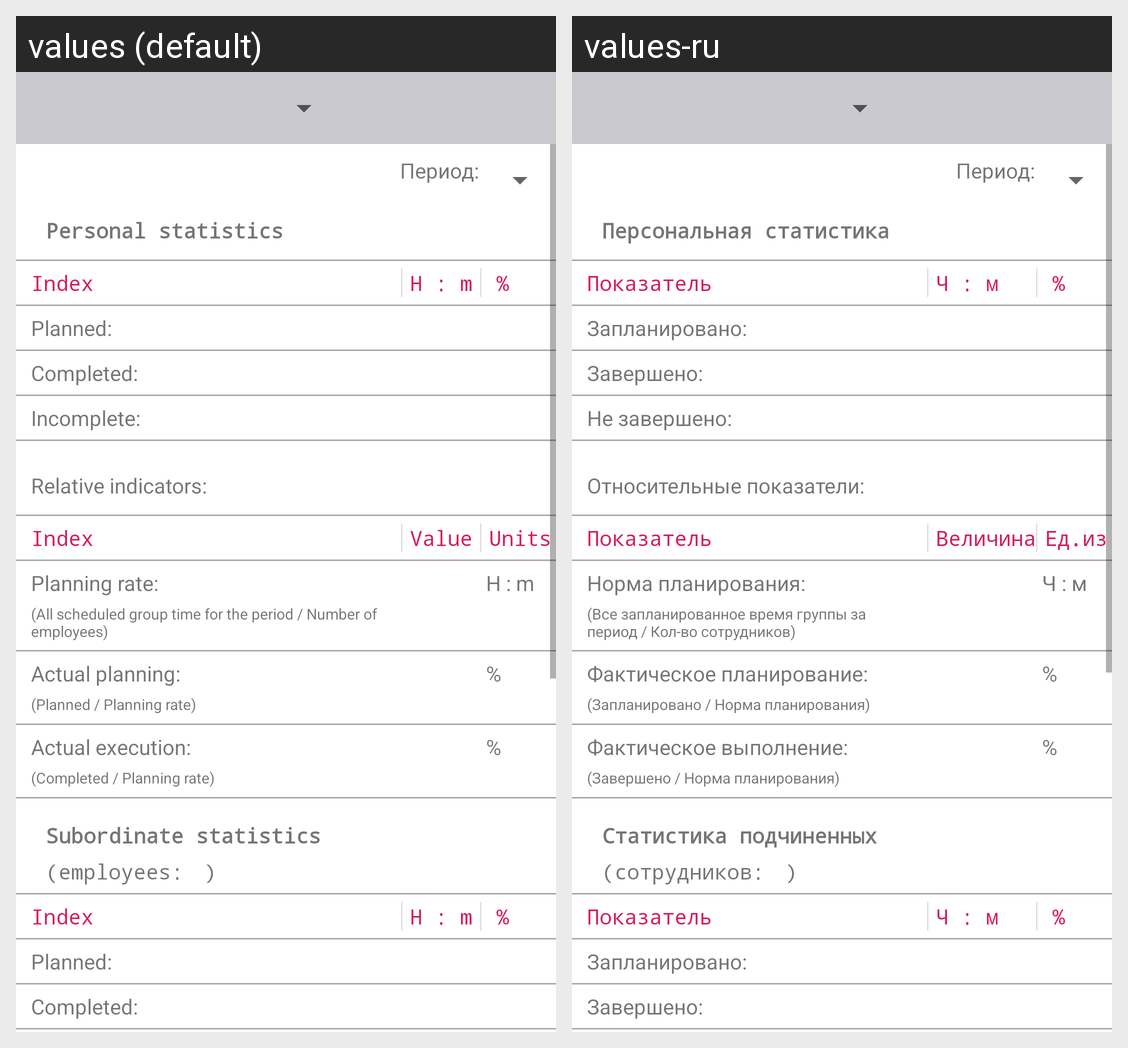

The same Android screen rendered under two of its app's locales, left to right. List the strings drawn on it with the default value and each locale's translation.
Android screen res/layout/fragment_group_plan.xml rendered under 2 locales, left to right: values (default), values-ru. Device: Nexus 5 (rendered at 1080×1920; each locale shown at half size, 540×960, under a caption strip naming it); theme AppTheme.
Strings drawn on this screen, with the default value and each locale's value (text and hints the layout hard-codes, and strings that could not be matched under every locale, appear in the picture but are not listed):

title_personal_stat
  values: Personal statistics
  values-ru: Персональная статистика

index
  values: Index
  values-ru: Показатель

value_h_m
  values: H : m
  values-ru: Ч : м

percent
  values: %
  values-ru: %

number_all_plan
  values: Planned: 
  values-ru: Запланировано: 

number_completed_plan
  values: Completed: 
  values-ru: Завершено: 

number_incomplete_plan
  values: Incomplete: 
  values-ru: Не завершено: 

relative_indicators
  values: Relative indicators:
  values-ru: Относительные показатели:

value
  values: Value
  values-ru: Величина

units
  values: Units
  values-ru: Ед.из

planning_rate
  values: Planning rate:
  values-ru: Норма планирования:

hint_planning_rate
  values: (All scheduled group time for the period / Number of employees)
  values-ru: (Все запланированное время группы за период / Кол-во сотрудников)

actual_planning
  values: Actual planning:
  values-ru: Фактическое планирование:

hint_actual_planning
  values: (Planned / Planning rate)
  values-ru: (Запланировано / Норма планирования)

actual_execution
  values: Actual execution:
  values-ru: Фактическое выполнение:

hint_actual_execution
  values: (Completed / Planning rate)
  values-ru: (Завершено / Норма планирования)

title_subordinate_stat
  values: Subordinate statistics
  values-ru: Статистика подчиненных

employees
  values: (employees:
  values-ru: (сотрудников:
